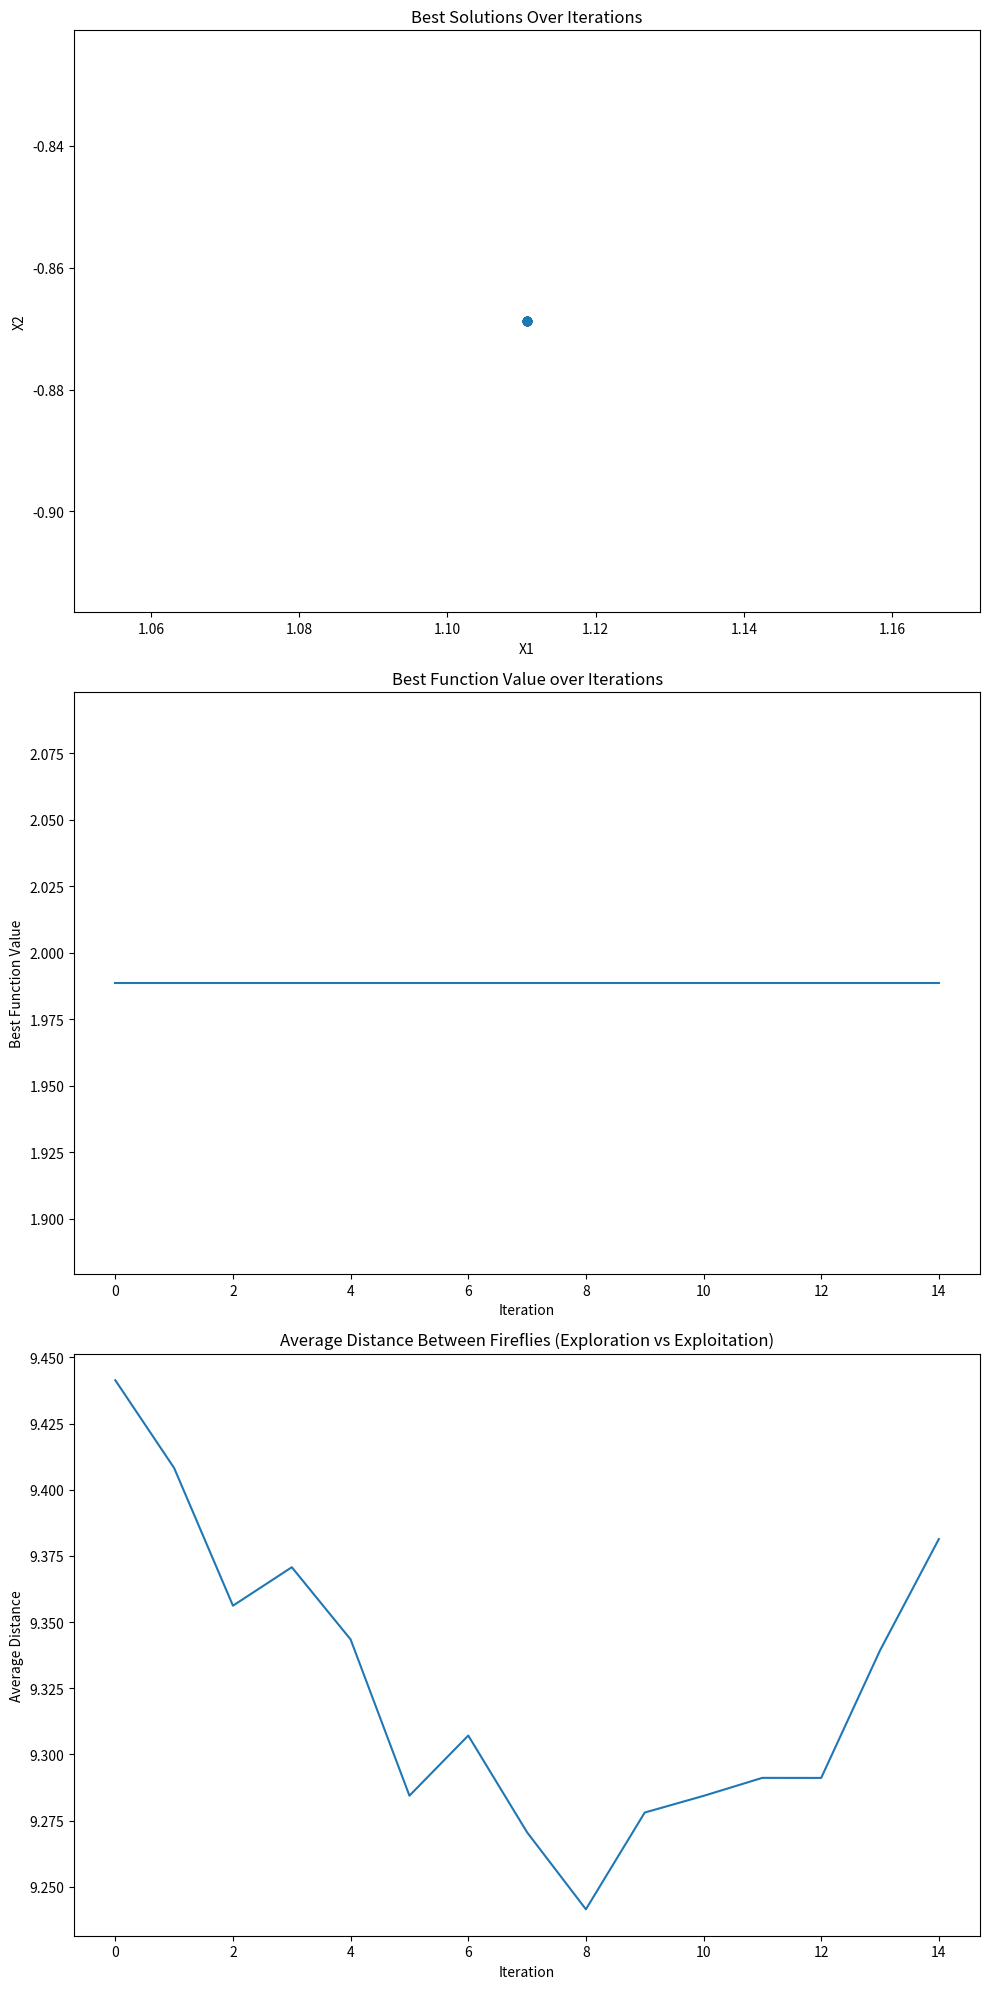

Reproduce this figure in Python.
#GAGAMITIN NAMIN FINAL AS BASELINE OF THE ALGO
'''
import numpy as np
import matplotlib.pyplot as plt

# Example function to minimize
def sphere(x):
    return np.sum(x**2)

# Firefly Algorithm parameters
num_fireflies = 20
num_iterations = 15
alpha = 0.5  # Randomness factor
gamma = 0.5  # Absorption coefficient
beta0 = 0.2  # Attraction at zero distance
dimension = 2  # Dimension of the problem space
bounds = [-10, 10]  # Bounds for the problem space

# Initialize fireflies at random positions
fireflies = np.random.uniform(bounds[0], bounds[1], (num_fireflies, dimension))

# Function to compute brightness (inverted, because we're minimizing)
def compute_brightness(fireflies):
    return 1.0 / (1.0 + np.array([sphere(f) for f in fireflies]))

# Function to update the position of fireflies
def update_fireflies(fireflies, brightness):
    new_fireflies = np.copy(fireflies)
    num_fireflies = fireflies.shape[0]
    for i in range(num_fireflies):
        for j in range(num_fireflies):
            if brightness[j] > brightness[i]:
                distance = np.linalg.norm(fireflies[j] - fireflies[i])
                beta = beta0 * np.exp(-gamma * distance**2)  # Attraction
                # Update position with attraction and random movement
                random_vector = alpha * (np.random.uniform(-0.5, 0.5, dimension))
                new_fireflies[i] = (
                    fireflies[i] + beta * (fireflies[j] - fireflies[i]) + random_vector
                )
                # Ensure boundaries are respected
                new_fireflies[i] = np.clip(new_fireflies[i], bounds[0], bounds[1])
    return new_fireflies

# Run the Firefly Algorithm
best_solutions = []
best_fitness_values = []  # Added this line to track the best fitness value in each iteration
for iteration in range(num_iterations):
    brightness = compute_brightness(fireflies)
    fireflies = update_fireflies(fireflies, brightness)
    best_firefly = fireflies[np.argmax(brightness)]
    best_solutions.append(best_firefly)
    best_fitness_values.append(sphere(best_firefly))  # Added this line to store the best fitness value


# Display the results
best_solution = best_solutions[-1]
print("Best solution found:", best_solution)
print("Function value at best solution:", sphere(best_solution))

# Create a figure with two subplots
fig, axs = plt.subplots(2)

# Plotting the path of the best solutions (for visualization)
best_solutions = np.array(best_solutions)
axs[0].plot(best_solutions[:, 0], best_solutions[:, 1], '-o')
axs[0].set_title("Best Solutions Over Iterations")
axs[0].set_xlabel("X1")
axs[0].set_ylabel("X2")


# Plotting the best fitness value over iterations
axs[1].plot(best_fitness_values)
axs[1].set_title("Best Function Value over Iterations")
axs[1].set_xlabel("Iteration")
axs[1].set_ylabel("Best Function Value")

# Display the plots
plt.tight_layout()
plt.show()


'''
# OOP Method = Internet Sourced

import numpy as np
import matplotlib.pyplot as plt

class FireflyAlgorithm:
    def __init__(self, num_fireflies, num_iterations, alpha, gamma, beta0, dimension, bounds):
        self.num_fireflies = num_fireflies
        self.num_iterations = num_iterations
        self.alpha = alpha
        self.gamma = gamma
        self.beta0 = beta0
        self.dimension = dimension
        self.bounds = bounds

        self.best_brightness_history = []
        self.distance_history = []
        
        # Initialize fireflies at random positions
        self.fireflies = np.full((self.num_fireflies, self.dimension), 5)
        self.fireflies = np.random.uniform(bounds[0], bounds[1],(self.num_fireflies, self.dimension))
       
    def sphere(self, x):
        #Objective function: sphere function to minimize
        return np.sum(x**2)

    def compute_brightness(self):
        #Calculate brightness based on the inverse of the objective function
        return 1.0 / (1.0 + np.array([self.sphere(f) for f in self.fireflies]))



    def update_fireflies(self, brightness):
        #Update firefly positions based on brightness
        new_fireflies = np.copy(self.fireflies)
        for i in range(self.num_fireflies):
            for j in range(self.num_fireflies):
                if brightness[j] > brightness[i]:
                    distance = np.linalg.norm(self.fireflies[j] - self.fireflies[i])
                    beta = self.beta0 * np.exp(-self.gamma * distance**2)  # Attraction
                    random_vector = self.alpha * (np.random.uniform(-0.5, 0.5, self.dimension))
                    new_fireflies[i] = (
                        self.fireflies[i] + beta * (self.fireflies[j] - self.fireflies[i]) + random_vector
                    )
                    # Ensure boundaries are respected
                    new_fireflies[i] = np.clip(new_fireflies[i], self.bounds[0], self.bounds[1])
        return new_fireflies

    def calculate_average_distance(self):
        # Calculate the average distance between all pairs of fireflies
        total_distance = 0
        for i in range(self.num_fireflies):
            for j in range(i + 1, self.num_fireflies):  # Avoid redundant pairs
                total_distance += np.linalg.norm(self.fireflies[i] - self.fireflies[j])
        # Return the average distance
        return total_distance / (self.num_fireflies * (self.num_fireflies - 1) / 2)

    def optimize(self):
        #Run the Firefly Algorithm for optimization
        best_solutions = []
        best_fitness_values = []
        for iteration in range(self.num_iterations):
            brightness = self.compute_brightness()
            self.fireflies = self.update_fireflies(brightness)
            best_firefly = self.fireflies[np.argmax(brightness)]
            best_solutions.append(best_firefly)
            best_fitness_values.append(self.sphere(best_firefly))

            avg_distance = self.calculate_average_distance()
            self.distance_history.append(avg_distance)
            print(f"Iteration {iteration + 1}/{self.num_iterations}: Best Fitness = {best_fitness_values[-1]:.6f}")
        
        return best_solutions, best_fitness_values

# Firefly Algorithm parameters
num_fireflies = 20
num_iterations = 15
alpha = 0.5  # Randomness factor
gamma = 1.0  # Absorption coefficient
beta0 = 0.2  # Attraction at zero distance
dimension = 2  # Dimension of the problem space
bounds = [-10, 10]  # Bounds for the problem space

# Initialize Firefly Algorithm
fa = FireflyAlgorithm(num_fireflies, num_iterations, alpha, gamma, beta0, dimension, bounds)

# Run the optimization
best_solutions, best_fitness_values = fa.optimize()

# Display the results
best_solution = best_solutions[-1]
print("\nBest solution found:", best_solution)
print("Function value at best solution:", fa.sphere(best_solution))

# Create a figure with two subplots
fig, axs = plt.subplots(3,1, figsize=(10,20))

# Plotting the path of the best solutions (for visualization)
best_solutions = np.array(best_solutions)
axs[0].plot(best_solutions[:, 0], best_solutions[:, 1], '-o')
axs[0].set_title("Best Solutions Over Iterations")
axs[0].set_xlabel("X1")
axs[0].set_ylabel("X2")

# Plotting the best fitness value over iterations
axs[1].plot(best_fitness_values)
axs[1].set_title("Best Function Value over Iterations")
axs[1].set_xlabel("Iteration")
axs[1].set_ylabel("Best Function Value")

#Plotting of the Distance of Fireflies 
axs[2].plot(fa.distance_history)
axs[2].set_title("Average Distance Between Fireflies (Exploration vs Exploitation)")
axs[2].set_xlabel("Iteration")
axs[2].set_ylabel("Average Distance")

# Display the plots
plt.tight_layout()
plt.show()


